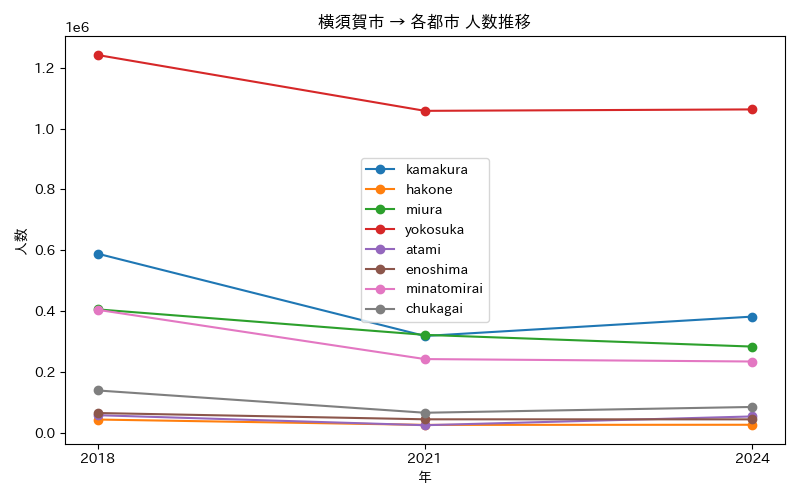

Data behind this chart, as committed beside it:
年, atami, chukagai, enoshima, hakone, kamakura, minatomirai, miura, yokosuka
2018, 57084, 138457, 64262, 42802, 588416, 403776, 405167, 1241909
2021, 24132, 65151, 43572, 25220, 317653, 241652, 321302, 1058180
2024, 52988, 84154, 43401, 25590, 381338, 233676, 282763, 1062874
